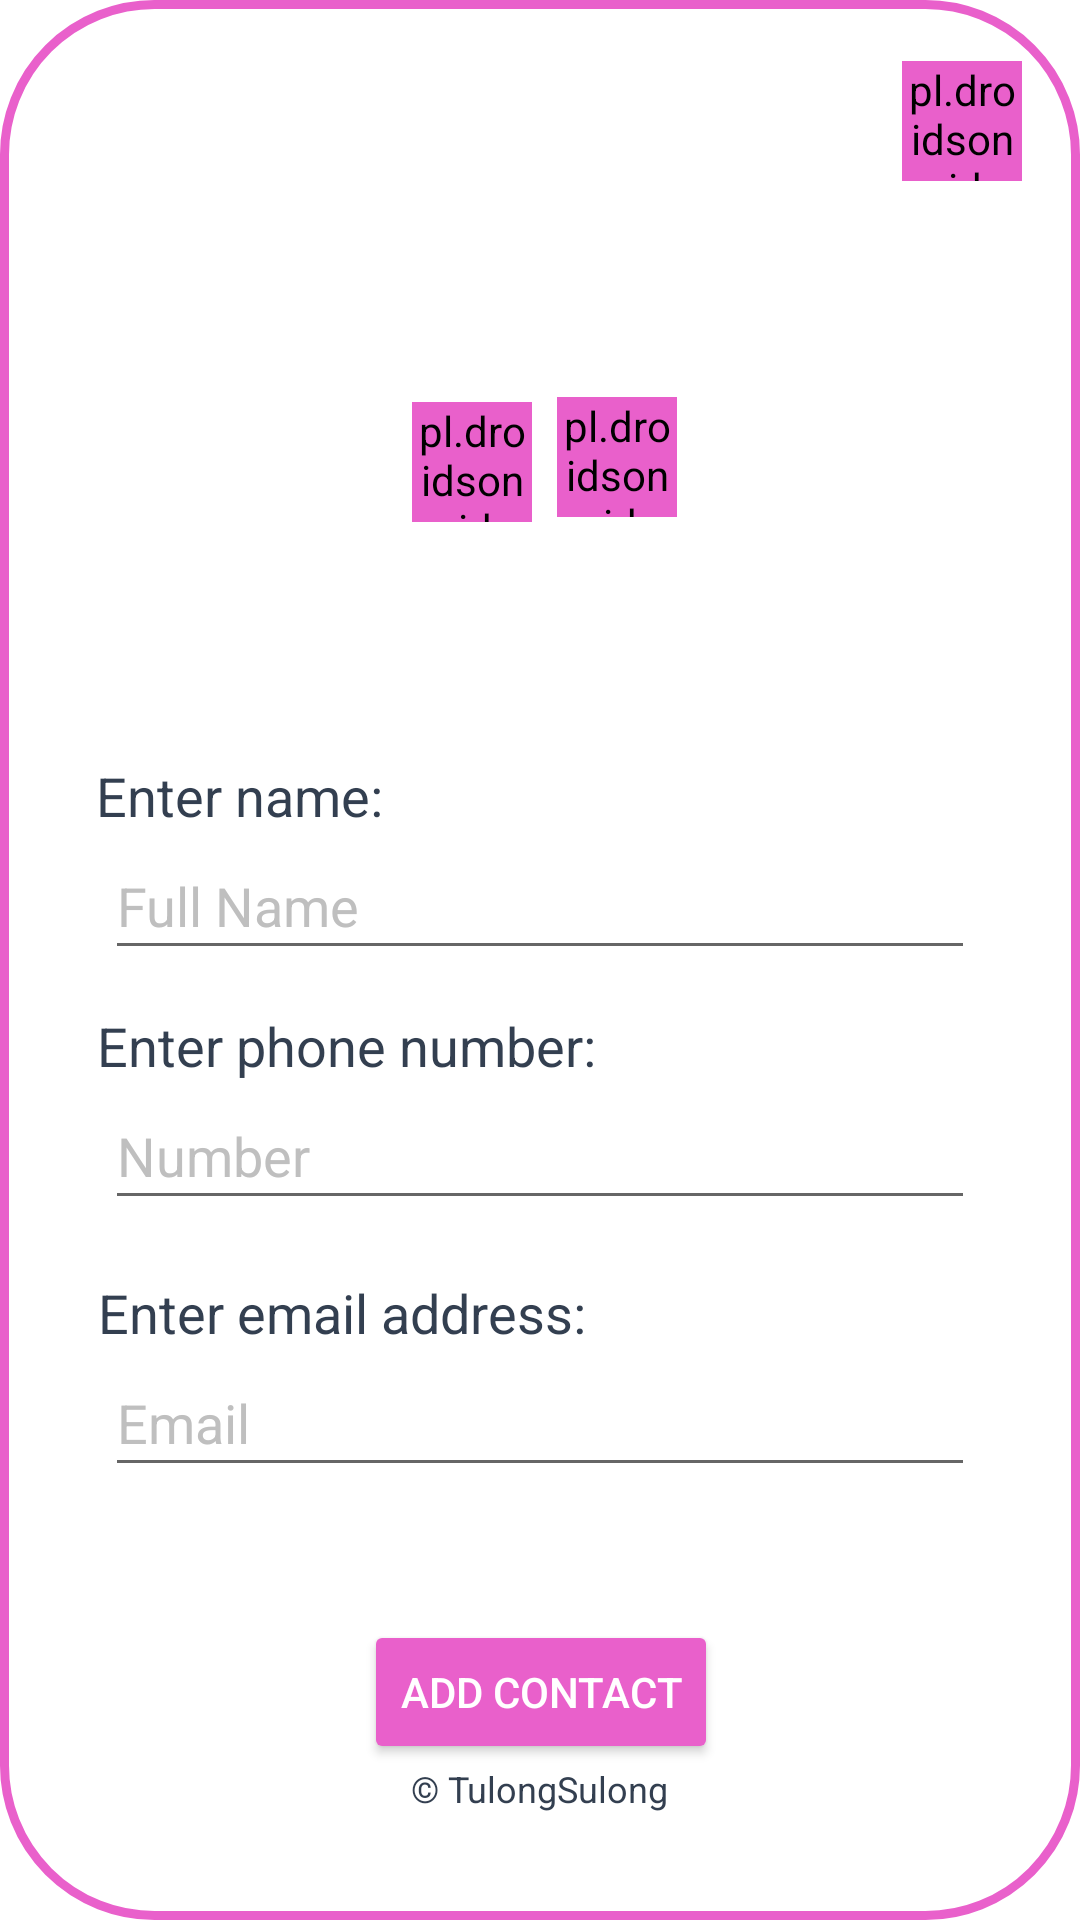

Produce the Android XML layout that renders to this screen, including the resource entries it uses.
<!-- AndroidManifest.xml: application theme Theme.TulongSulong -->
<!-- res/layout/popup_add_contacts.xml -->
<?xml version="1.0" encoding="utf-8"?>
<androidx.constraintlayout.widget.ConstraintLayout
    xmlns:android="http://schemas.android.com/apk/res/android"
    xmlns:app="http://schemas.android.com/apk/res-auto"
    xmlns:tools="http://schemas.android.com/tools"
    android:layout_width="350dp"
    android:layout_height="550dp"
    android:layout_gravity="center"
    android:background="@drawable/rectangle_button_hollow">

    

    

    <pl.droidsonroids.gif.GifImageView
        android:id="@+id/btn_editCamera"
        android:layout_width="40dp"
        android:layout_height="40dp"
        android:background="@drawable/rounded_button_solid"
        android:backgroundTint="@color/primary"
        android:src="@drawable/button_camera"
        app:layout_constraintBottom_toBottomOf="parent"
        app:layout_constraintEnd_toStartOf="@+id/btn_editGallery"
        app:layout_constraintHorizontal_bias="0.942"
        app:layout_constraintStart_toStartOf="parent"
        app:layout_constraintTop_toBottomOf="@+id/iv_editAvatar"
        app:layout_constraintVertical_bias="0.018" />

    <pl.droidsonroids.gif.GifImageView
        android:id="@+id/btn_editGallery"
        android:layout_width="40dp"
        android:layout_height="40dp"
        android:background="@drawable/rounded_button_solid"
        android:backgroundTint="@color/primary"
        android:src="@drawable/button_gallery"
        app:layout_constraintBottom_toBottomOf="parent"
        app:layout_constraintEnd_toEndOf="parent"
        app:layout_constraintHorizontal_bias="0.58"
        app:layout_constraintStart_toStartOf="parent"
        app:layout_constraintTop_toBottomOf="@+id/iv_editAvatar"
        app:layout_constraintVertical_bias="0.015" />

    <pl.droidsonroids.gif.GifImageView
        android:id="@+id/btn_return"
        android:layout_width="40dp"
        android:layout_height="40dp"
        android:backgroundTint="@color/primary"
        android:src="@drawable/button_close"
        app:layout_constraintBottom_toBottomOf="parent"
        app:layout_constraintEnd_toEndOf="parent"
        app:layout_constraintHorizontal_bias="0.94"
        app:layout_constraintStart_toStartOf="parent"
        app:layout_constraintTop_toTopOf="parent"
        app:layout_constraintVertical_bias="0.034" />

    <ImageView
        android:id="@+id/iv_editAvatar"
        android:layout_width="113dp"
        android:layout_height="106dp"
        app:layout_constraintBottom_toBottomOf="parent"
        app:layout_constraintEnd_toEndOf="parent"
        app:layout_constraintHorizontal_bias="0.502"
        app:layout_constraintStart_toStartOf="parent"
        app:layout_constraintTop_toTopOf="parent"
        app:layout_constraintVertical_bias="0.036"
        app:srcCompat="@drawable/avatar_solid" />

    <TextView
        android:id="@+id/textView6"
        android:layout_width="wrap_content"
        android:layout_height="wrap_content"
        android:text="Enter name:"
        android:textColor="@color/dark"
        android:textSize="18sp"
        app:layout_constraintBottom_toTopOf="@+id/et_addName"
        app:layout_constraintEnd_toEndOf="parent"
        app:layout_constraintHorizontal_bias="0.121"
        app:layout_constraintStart_toStartOf="parent"
        app:layout_constraintTop_toTopOf="parent"
        app:layout_constraintVertical_bias="1.0" />


    


    

    

    <EditText
        android:id="@+id/et_addName"
        android:layout_width="290dp"
        android:layout_height="46dp"
        android:hint="Full Name"
        android:inputType="text"
        android:textColor="@color/dark"
        android:textColorHint="@color/gray"
        app:layout_constraintBottom_toTopOf="@+id/textView8"
        app:layout_constraintEnd_toEndOf="parent"
        app:layout_constraintStart_toStartOf="parent"
        app:layout_constraintTop_toTopOf="parent"
        app:layout_constraintVertical_bias="0.955" />

    <TextView
        android:id="@+id/textView8"
        android:layout_width="wrap_content"
        android:layout_height="wrap_content"
        android:text="Enter phone number:"
        android:textColor="@color/dark"
        android:textSize="18sp"
        app:layout_constraintBottom_toTopOf="@+id/et_addNumber"
        app:layout_constraintEnd_toEndOf="parent"
        app:layout_constraintHorizontal_bias="0.167"
        app:layout_constraintStart_toStartOf="parent"
        app:layout_constraintTop_toTopOf="parent"
        app:layout_constraintVertical_bias="1.0" />

    <EditText
        android:id="@+id/et_addNumber"
        android:layout_width="290dp"
        android:layout_height="46dp"
        android:hint="Number"
        android:inputType="phone"
        android:textColor="@color/dark"
        android:textColorHint="@color/gray"
        app:layout_constraintBottom_toTopOf="@+id/textView9"
        app:layout_constraintEnd_toEndOf="parent"
        app:layout_constraintStart_toStartOf="parent"
        app:layout_constraintTop_toTopOf="parent"
        app:layout_constraintVertical_bias="0.951" />

    <TextView
        android:id="@+id/textView9"
        android:layout_width="wrap_content"
        android:layout_height="wrap_content"
        android:text="Enter email address:"
        android:textColor="@color/dark"
        android:textSize="18sp"
        app:layout_constraintBottom_toTopOf="@+id/et_addEmail"
        app:layout_constraintEnd_toEndOf="parent"
        app:layout_constraintHorizontal_bias="0.165"
        app:layout_constraintStart_toStartOf="parent"
        app:layout_constraintTop_toTopOf="parent"
        app:layout_constraintVertical_bias="1.0" />

    <EditText
        android:id="@+id/et_addEmail"
        android:layout_width="290dp"
        android:layout_height="46dp"
        android:hint="Email"
        android:inputType="textEmailAddress"
        android:textColor="@color/dark"
        android:textColorHint="@color/gray"
        app:layout_constraintBottom_toBottomOf="parent"
        app:layout_constraintEnd_toEndOf="parent"
        app:layout_constraintStart_toStartOf="parent"
        app:layout_constraintTop_toTopOf="parent"
        app:layout_constraintVertical_bias="0.757" />

    <Button
        android:id="@+id/btn_createContact"
        android:layout_width="wrap_content"
        android:layout_height="wrap_content"
        android:backgroundTint="@color/primary"
        android:text="Add Contact"
        android:textColor="@color/white"
        app:layout_constraintBottom_toTopOf="@+id/textView7"
        app:layout_constraintEnd_toEndOf="parent"
        app:layout_constraintHorizontal_bias="0.502"
        app:layout_constraintStart_toStartOf="parent"
        app:layout_constraintTop_toBottomOf="@+id/et_addEmail"
        app:layout_constraintVertical_bias="1.0" />

    <TextView
        android:id="@+id/textView7"
        android:layout_width="wrap_content"
        android:layout_height="wrap_content"
        android:text="© TulongSulong"
        android:textColor="@color/dark"
        android:textSize="12sp"
        app:layout_constraintBottom_toBottomOf="parent"
        app:layout_constraintEnd_toEndOf="parent"
        app:layout_constraintStart_toStartOf="parent"
        app:layout_constraintTop_toTopOf="parent"
        app:layout_constraintVertical_bias="0.943" />


</androidx.constraintlayout.widget.ConstraintLayout>
<!-- resources referenced by this layout -->
<resources>
  <color name="dark">#333F50</color>
  <color name="gray">#BFBFBF</color>
  <color name="primary">#E960CB</color>
  <color name="white">#FFFFFFFF</color>
  <!-- drawable button_camera: gif bitmap (drawable-v24, 521651 bytes) -->
  <!-- drawable button_close: gif bitmap (drawable-v24, 755588 bytes) -->
  <!-- drawable button_gallery: gif bitmap (drawable-v24, 167868 bytes) -->
  <!-- drawable rectangle_button_hollow (drawable-v24) -->
  <?xml version="1.0" encoding="utf-8"?>
  <shape xmlns:android="http://schemas.android.com/apk/res/android">
  
      <solid android:color="@color/white"/>
      <stroke android:width="3dp" android:color="@color/primary" />
      <corners android:radius="50dp"/>
      <padding android:left="0dp" android:top="0dp" android:right="0dp" android:bottom="0dp" />
  
  </shape>
  <!-- drawable rounded_button_solid (drawable-v24) -->
  <?xml version="1.0" encoding="utf-8"?>
  <shape xmlns:android="http://schemas.android.com/apk/res/android">
  
      <solid android:color="@color/primary"/>
      <stroke android:width="3dp" android:color="@color/primary" />
      <corners android:radius="250dp"/>
      <padding android:left="0dp" android:top="0dp" android:right="0dp" android:bottom="0dp" />
  
  </shape>
  <style name="Theme.TulongSulong" parent="Theme.MaterialComponents.DayNight.DarkActionBar">
          
          <item name="colorPrimary">@color/purple_500</item>
          <item name="colorPrimaryVariant">@color/purple_700</item>
          <item name="colorOnPrimary">@color/white</item>
          
          <item name="colorSecondary">@color/teal_200</item>
          <item name="colorSecondaryVariant">@color/teal_700</item>
          <item name="colorOnSecondary">@color/black</item>
          
          <item name="android:statusBarColor" tools:targetApi="l">?attr/colorPrimaryVariant</item>
          
      </style>
  <color name="purple_500">#FF6200EE</color>
  <color name="purple_700">#FF3700B3</color>
  <color name="teal_200">#FF03DAC5</color>
  <color name="teal_700">#FF018786</color>
  <color name="black">#FF000000</color>
</resources>
